Run: headless pygame with SDL's dummy video driver; simulated clock (each Clock.tick advances the game by its frame time, no real sleeping); random seed 0; keys injected as events and as key.get_pressed() state; mouse plan: one left click at the window centre at the start of phase 2, then a move to the lower-right quarter at the start of phase 3.
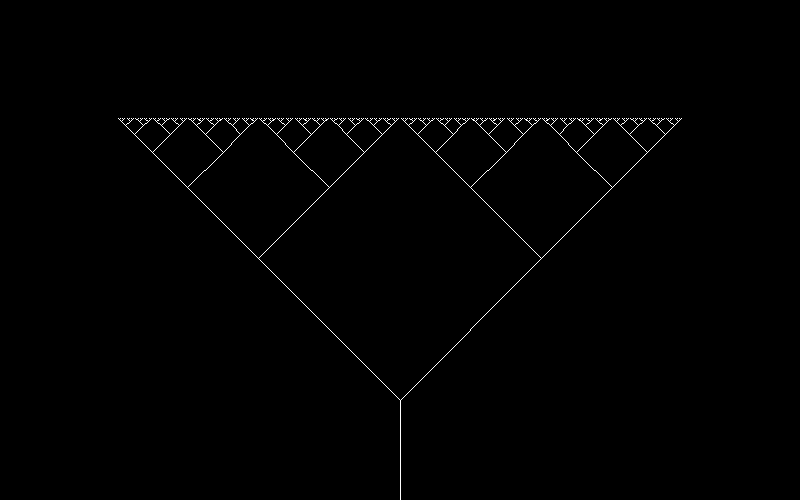
Frame 1 of 4 · flips 1–60 · no input
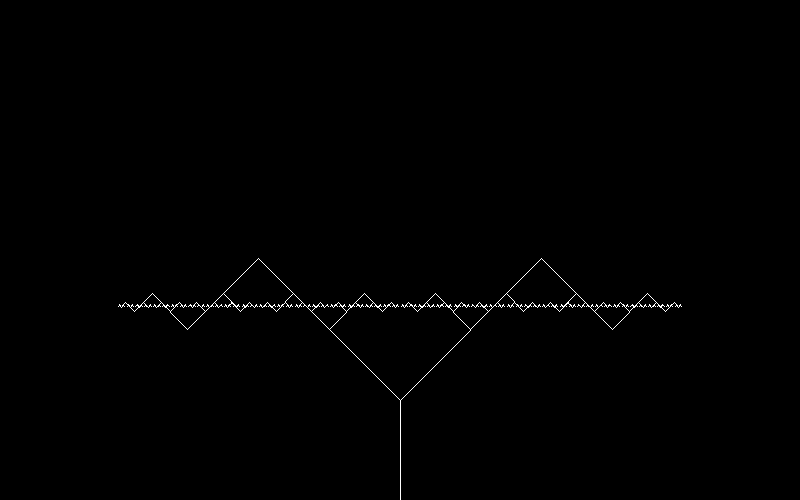
Frame 2 of 4 · flips 61–180 · clicked the window centre · tapped SPACE, RETURN · held RIGHT (→), D
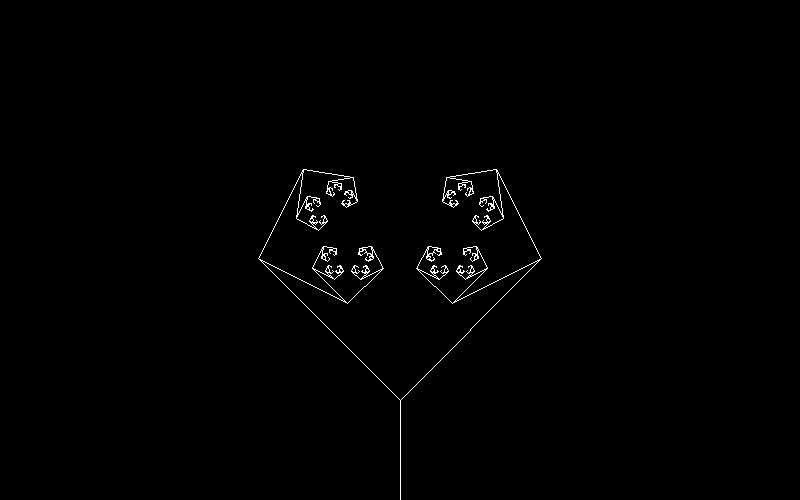
Frame 3 of 4 · flips 181–300 · moved the mouse to the lower-right quarter · held DOWN (↓), S
Frame 4 of 4 · flips 301–420 · held LEFT (←), A, UP (↑), W · screen unchanged from frame 3, image omitted

The pygame program that drew these frames:

import pygame
import math
pygame.init()
pygame.display.set_caption("Fractal Tree")

screen_width = 800
screen_height = 500
win = pygame.display.set_mode((screen_width, screen_height))
clock = pygame.time.Clock()

a = 20
b = 0
lengs = 100
len_red = 1.15
angle = math.pi / 8
def translate(value, leftMin, leftMax, rightMin, rightMax):
    # Figure out how 'wide' each range is
    leftSpan = leftMax - leftMin
    rightSpan = rightMax - rightMin

    # Convert the left range into a 0-1 range (float)
    valueScaled = float(value - leftMin) / float(leftSpan)

    # Convert the 0-1 range into a value in the right range.
    return rightMin + (valueScaled * rightSpan)


def draws(x1, y1, ang, leng):
    x2 = x1 + (leng * math.cos(ang))
    y2 = y1 - (leng * math.sin(ang))
    pygame.draw.line(win, (255, 255, 255), (x1, y1), (x2, y2))

    x3 = x1 + (leng * math.cos(ang + (math.pi / 2)))
    y3 = y1 - (leng * math.sin(ang + (math.pi / 2)))
    pygame.draw.line(win, (255, 255, 255), (x1, y1), (x3, y3))

    if leng > 2:
        draws(x2, y2, ang - angle, leng / 2)
        draws(x3, y3, ang + angle, leng / 2)


def RedrawGameWindow():
    global angle
    win.fill(0)
    mx, my = pygame.mouse.get_pos()
    angle = translate(mx, 0, screen_width, 0, 2 * math.pi)
    pygame.draw.line(win, (255, 255, 255), (400, 500), (400, 400))
    draws(400, 400, math.pi / 4, 200)
    pygame.display.update()


running = True

while running:
    clock.tick(27)
    RedrawGameWindow()
    for event in pygame.event.get():
        if event.type == pygame.QUIT:
            running = False
